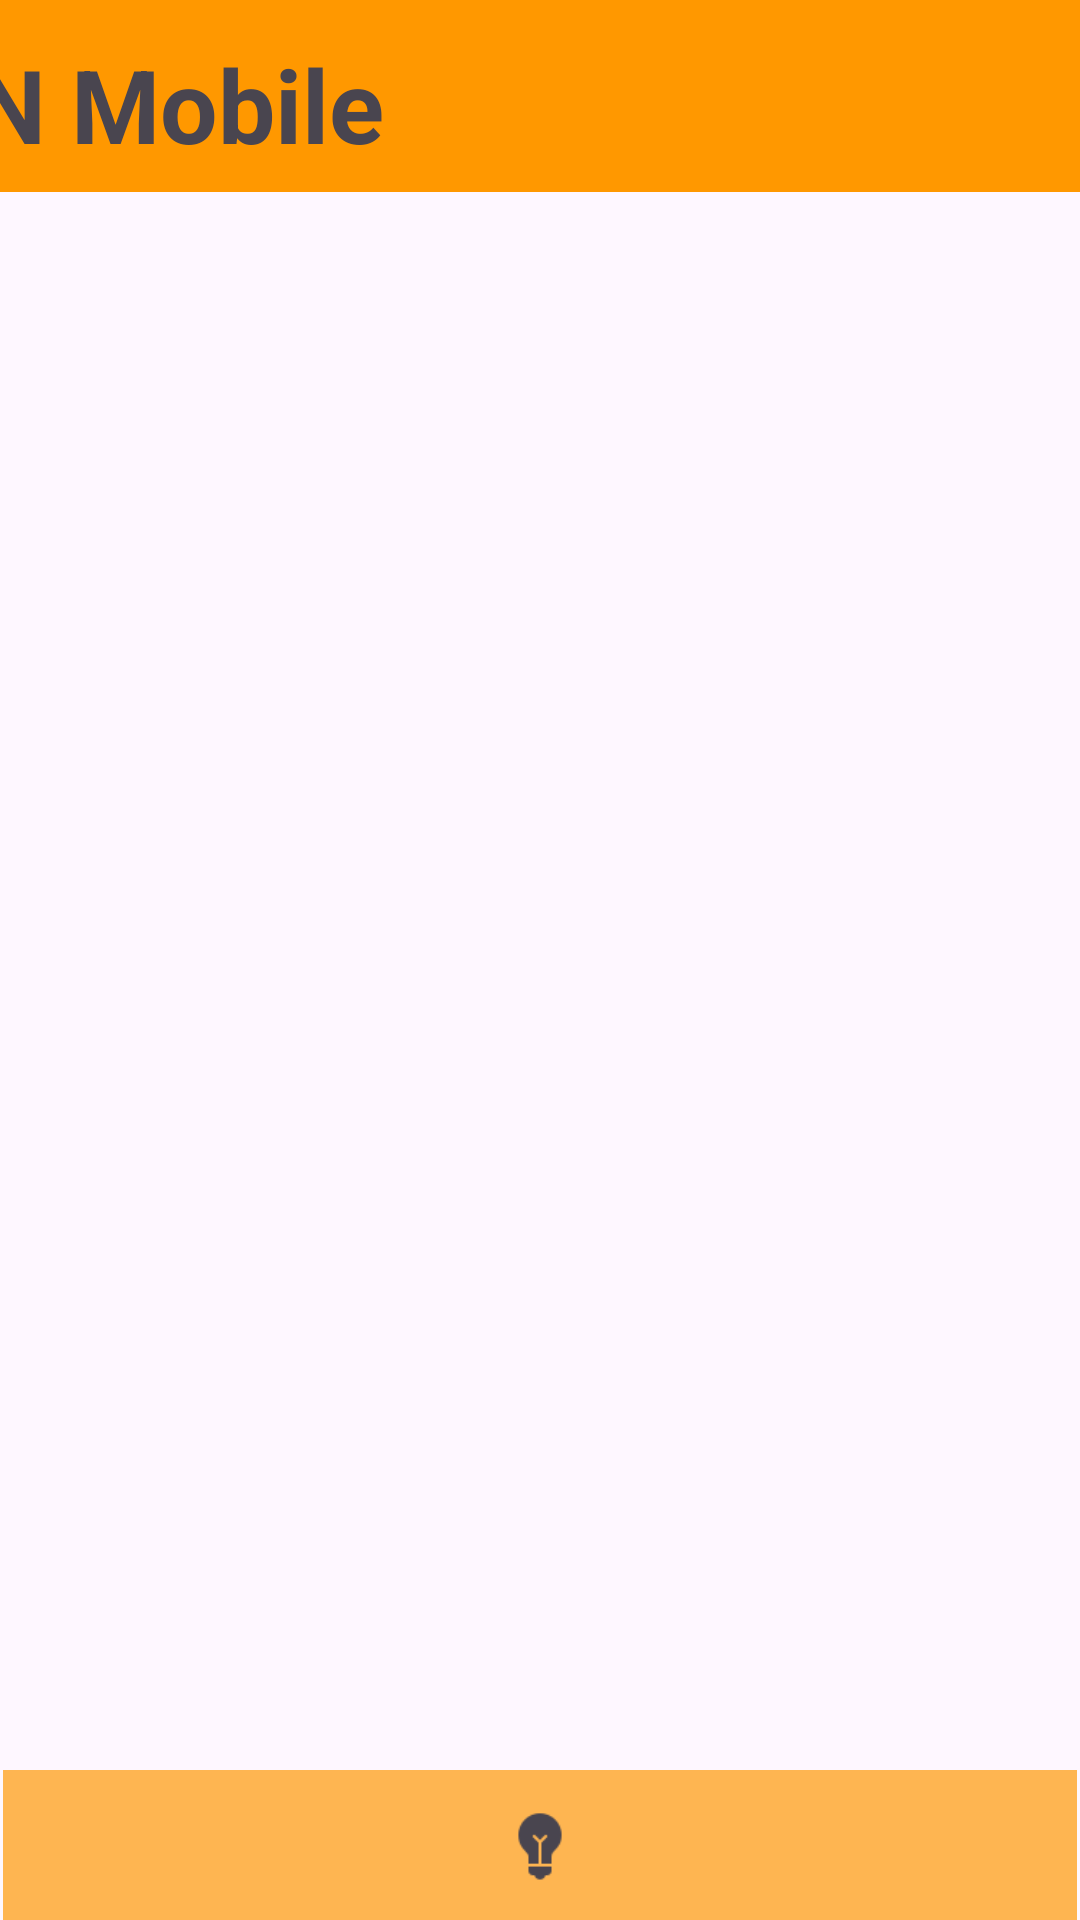

The Android layout XML behind this screen, and the referenced resources:
<!-- AndroidManifest.xml: application theme Theme.Hnmobile -->
<!-- res/layout/activity_main.xml -->
<?xml version="1.0" encoding="utf-8"?>
<androidx.constraintlayout.widget.ConstraintLayout xmlns:android="http://schemas.android.com/apk/res/android"
    xmlns:app="http://schemas.android.com/apk/res-auto"
    xmlns:tools="http://schemas.android.com/tools"
    android:layout_width="match_parent"
    android:layout_height="match_parent"
    tools:context=".MainActivity">

    <include
        android:id="@+id/include2"
        layout="@layout/upper_toolbar"
        android:layout_width="0dp"
        android:layout_height="73dp"
        app:layout_constraintEnd_toEndOf="parent"
        app:layout_constraintStart_toStartOf="parent"
        app:layout_constraintTop_toTopOf="parent"/>

    <androidx.recyclerview.widget.RecyclerView
        android:id="@+id/news_item_recycler"
        android:layout_width="0dp"
        android:layout_height="0dp"
        android:layout_marginStart="4dp"
        android:layout_marginTop="32dp"
        android:layout_marginEnd="4dp"
        android:layout_marginBottom="32dp"
        android:clipToPadding="true"
        android:paddingTop="10dp"
        android:paddingBottom="10dp"
        app:layout_constraintBottom_toTopOf="@+id/bottom_nav"
        app:layout_constraintEnd_toEndOf="parent"
        app:layout_constraintHorizontal_bias="1.0"
        app:layout_constraintStart_toStartOf="parent"
        app:layout_constraintTop_toBottomOf="@+id/include2"
        app:layout_constraintVertical_bias="0.0" />


    <com.google.android.material.bottomnavigation.BottomNavigationView
        android:id="@+id/bottom_nav"
        android:layout_width="0dp"
        android:layout_height="50dp"
        android:layout_marginStart="1dp"
        android:layout_marginEnd="1dp"
        android:background="#AEFF9800"
        app:labelVisibilityMode="unlabeled"
        app:layout_constraintBottom_toBottomOf="parent"
        app:layout_constraintEnd_toEndOf="parent"
        app:layout_constraintStart_toStartOf="parent"
        app:menu="@menu/bottom_nav_menu" />


</androidx.constraintlayout.widget.ConstraintLayout>
<!-- res/layout/upper_toolbar.xml (included above) -->
<?xml version="1.0" encoding="utf-8"?>
<androidx.constraintlayout.widget.ConstraintLayout xmlns:android="http://schemas.android.com/apk/res/android"
    xmlns:tools="http://schemas.android.com/tools"
    android:layout_width="match_parent"
    android:layout_height="match_parent"
    xmlns:app="http://schemas.android.com/apk/res-auto">

    <androidx.appcompat.widget.Toolbar
        android:id="@+id/toolbar"
        android:layout_width="0dp"
        android:layout_height="wrap_content"
        android:background="#FF9800"
        android:minHeight="?attr/actionBarSize"
        android:theme="?attr/actionBarTheme"
        app:layout_constraintEnd_toEndOf="parent"
        app:layout_constraintStart_toStartOf="parent"
        app:layout_constraintTop_toTopOf="parent" />

    <TextView
        android:id="@+id/bar_text"
        android:layout_width="177dp"
        android:layout_height="50dp"
        android:layout_marginTop="12dp"
        android:layout_marginEnd="216dp"
        android:text="HN Mobile"
        android:textSize="34sp"
        android:textStyle="bold"
        app:layout_constraintEnd_toEndOf="parent"
        app:layout_constraintTop_toTopOf="parent" />

</androidx.constraintlayout.widget.ConstraintLayout>
<!-- resources referenced by this layout -->
<resources>
  <style name="Theme.Hnmobile" parent="Base.Theme.Hnmobile" />
  <style name="Base.Theme.Hnmobile" parent="Theme.Material3.DayNight.NoActionBar">
          
          
      </style>
</resources>
